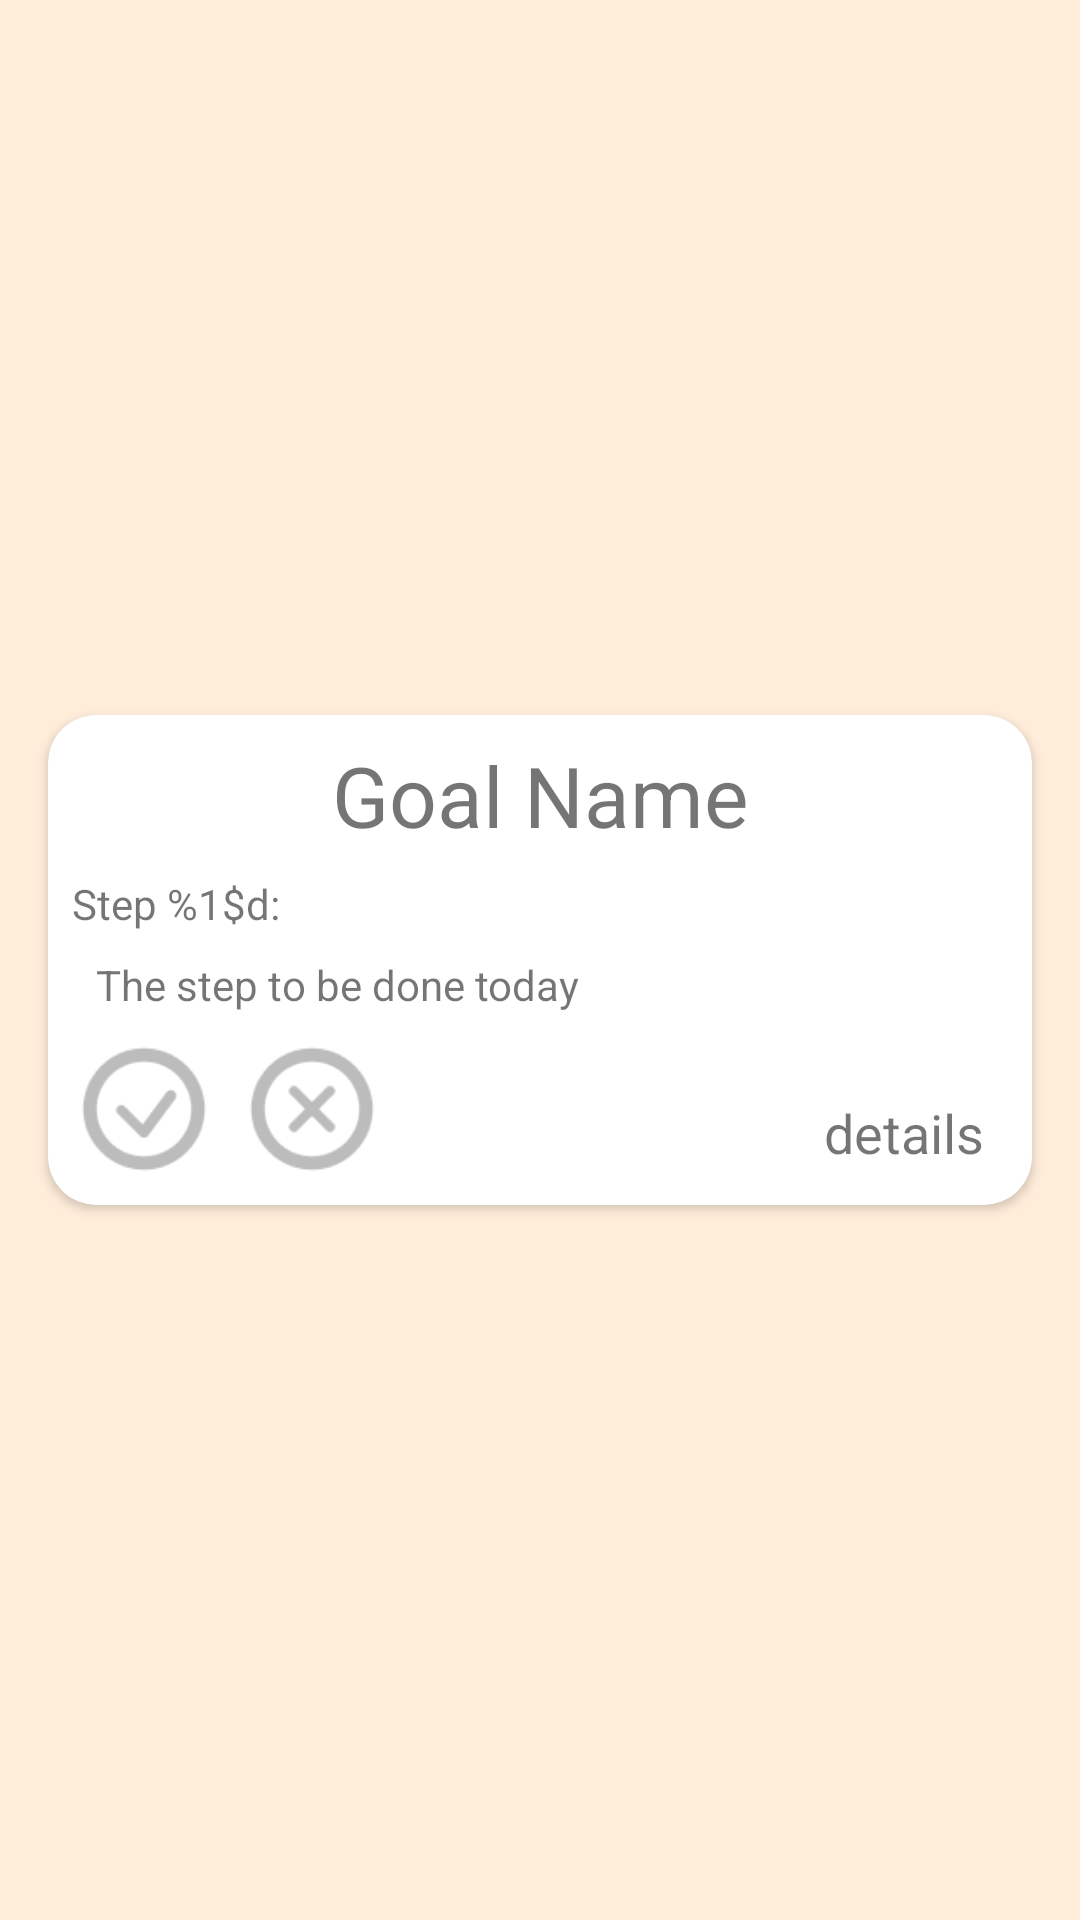

Reconstruct the res/layout file that produces this screen, plus the resources it refers to.
<!-- AndroidManifest.xml: application theme Theme.HabitTracker -->
<!-- res/layout/daily_step.xml -->
<?xml version="1.0" encoding="utf-8"?>
<androidx.constraintlayout.widget.ConstraintLayout xmlns:android="http://schemas.android.com/apk/res/android"
    xmlns:app="http://schemas.android.com/apk/res-auto"
    xmlns:tools="http://schemas.android.com/tools"
    android:layout_width="match_parent"
    android:layout_height="wrap_content"
    android:background="@color/main_beige"
    android:backgroundTint="@color/main_beige">

    <androidx.cardview.widget.CardView
        android:layout_width="0dp"
        android:layout_height="wrap_content"
        android:layout_marginStart="16dp"
        android:layout_marginTop="8dp"
        android:layout_marginEnd="16dp"
        android:layout_marginBottom="8dp"
        android:foregroundTint="@color/pb_green"
        app:cardCornerRadius="16dp"
        app:layout_constraintBottom_toBottomOf="parent"
        app:layout_constraintEnd_toEndOf="parent"
        app:layout_constraintStart_toStartOf="parent"
        app:layout_constraintTop_toTopOf="parent">


        <LinearLayout
            android:layout_width="match_parent"
            android:layout_height="wrap_content"
            android:orientation="vertical">

            <TextView
                android:id="@+id/GoalNameTW"
                android:layout_width="match_parent"
                android:layout_height="wrap_content"
                android:layout_marginLeft="16dp"
                android:layout_marginTop="8dp"
                android:layout_marginRight="16dp"
                android:layout_marginBottom="4dp"
                android:text="@string/goal_name"
                android:textAlignment="center"
                android:textSize="28sp" />

            <TextView
                android:id="@+id/currentStepNumberTW"
                android:layout_width="match_parent"
                android:layout_height="wrap_content"
                android:layout_marginLeft="8dp"
                android:layout_marginTop="4dp"
                android:layout_marginRight="8dp"
                android:layout_marginBottom="4dp"
                android:text="@string/step" />


            <TextView
                android:id="@+id/currentStepTW"
                android:layout_width="match_parent"
                android:layout_height="wrap_content"
                android:layout_marginStart="16dp"
                android:layout_marginTop="4dp"
                android:layout_marginEnd="8dp"
                android:layout_marginBottom="4dp"
                android:text="@string/the_step_to_be_done_today" />

            <LinearLayout
                android:layout_width="match_parent"
                android:layout_height="match_parent"
                android:orientation="horizontal">

                <ImageButton
                    android:id="@+id/doneIB"
                    android:layout_width="48dp"
                    android:layout_height="48dp"
                    android:layout_marginStart="8dp"
                    android:layout_marginTop="4dp"
                    android:layout_marginEnd="4dp"
                    android:layout_marginBottom="4dp"
                    android:adjustViewBounds="false"
                    android:background="#00FFFFFF"
                    android:clickable="true"
                    android:contentDescription="@string/daily_step_done"
                    android:cropToPadding="false"
                    android:focusable="true"
                    android:scaleType="centerCrop"
                    android:tint="@color/not_selected_gray"
                    app:srcCompat="@mipmap/done_gray"
                    tools:ignore="SpeakableTextPresentCheck" />

                <ImageButton
                    android:id="@+id/notDoneIB"
                    android:layout_width="48dp"
                    android:layout_height="48dp"
                    android:layout_margin="4dp"
                    android:background="#00786868"
                    android:clickable="true"
                    android:contentDescription="@string/daily_step_not_done"
                    android:focusable="true"
                    android:scaleType="centerCrop"
                    android:tint="@color/not_selected_gray"
                    app:srcCompat="@mipmap/not_done_gray"
                    tools:ignore="SpeakableTextPresentCheck" />

                <TextView
                    android:id="@+id/detailsTW"
                    android:layout_width="match_parent"
                    android:layout_height="48dp"
                    android:layout_marginStart="4dp"
                    android:layout_marginTop="4dp"
                    android:layout_marginEnd="8dp"
                    android:layout_marginBottom="8dp"
                    android:clickable="true"
                    android:focusable="true"
                    android:gravity="bottom|end"
                    android:minHeight="0dp"
                    android:paddingStart="4dp"
                    android:paddingTop="4dp"
                    android:paddingEnd="8dp"
                    android:paddingBottom="4dp"
                    android:text="@string/details"
                    android:textAlignment="textEnd"
                    android:textSize="18sp"
                    tools:ignore="TouchTargetSizeCheck" />
            </LinearLayout>
        </LinearLayout>
    </androidx.cardview.widget.CardView>
</androidx.constraintlayout.widget.ConstraintLayout>
<!-- resources referenced by this layout -->
<resources>
  <color name="main_beige">#FFEDDA</color>
  <color name="not_selected_gray">#FFBCBCBC</color>
  <color name="pb_green">#00FF38</color>
  <!-- mipmap done_gray: png bitmap (mipmap-xxhdpi, 2484 bytes) -->
  <!-- mipmap not_done_gray: png bitmap (mipmap-xxhdpi, 2388 bytes) -->
  <string name="daily_step_done">Daily step done</string>
  <string name="daily_step_not_done">daily step not done</string>
  <string name="details">details</string>
  <string name="goal_name">Goal Name</string>
  <string name="step">Step %1$d:</string>
  <string name="the_step_to_be_done_today">The step to be done today</string>
  <style name="Theme.HabitTracker" parent="Theme.MaterialComponents.DayNight.DarkActionBar">
  
          
          <item name="colorPrimary">@color/main_blue</item>
          <item name="colorPrimaryVariant">@color/main_beige</item>
          <item name="colorOnPrimary">@color/white</item>
          
          <item name="colorSecondary">@color/teal_200</item>
          <item name="colorSecondaryVariant">@color/teal_700</item>
          <item name="colorOnSecondary">@color/black</item>
          
          <item name="android:statusBarColor" tools:targetApi="l">?attr/colorPrimary</item>
          
          <item name="windowNoTitle">true</item>
          <item name="windowActionBar">false</item>
  
      </style>
  <color name="main_blue">#3DB2FF</color>
  <color name="white">#FFFFFFFF</color>
  <color name="teal_200">#FF03DAC5</color>
  <color name="teal_700">#FF018786</color>
  <color name="black">#FF000000</color>
</resources>
